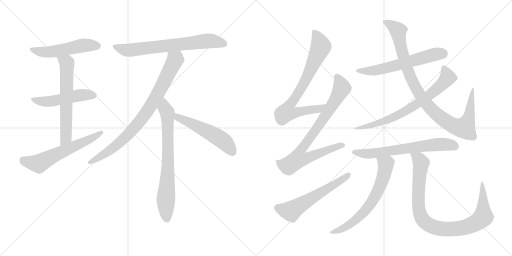
t = 0.00 s
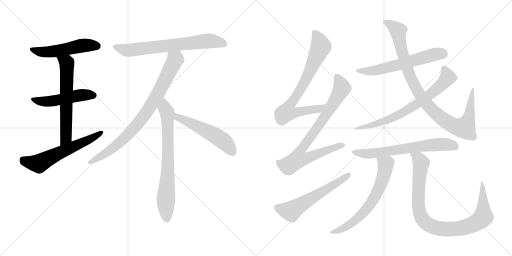
t = 2.78 s
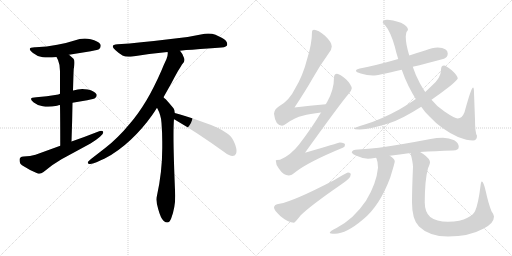
t = 5.55 s
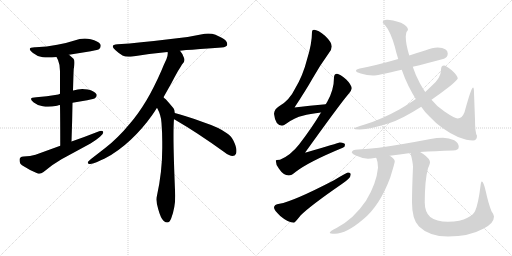
t = 8.33 s
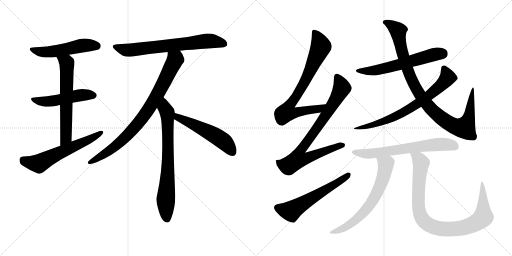
t = 11.10 s
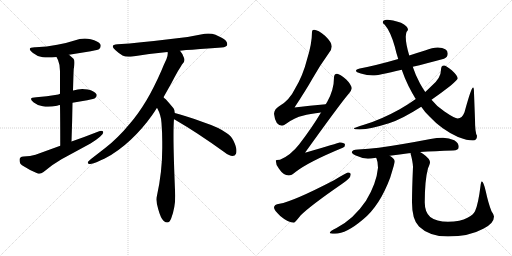
t = 13.88 s

The animated SVG that drew these frames (rendered in a browser with its animation timeline set to each time). Animation: 17 CSS @keyframes rules; one cycle of 13.88 s.

<svg version="1.1" viewBox="0 0 2048 1024" xmlns="http://www.w3.org/2000/svg">
  <g stroke="lightgray" stroke-dasharray="1,1" stroke-width="1" transform="scale(4, 4)">
    <line x1="0" y1="0" x2="256" y2="256"></line>
    <line x1="256" y1="0" x2="0" y2="256"></line>
    <line x1="128" y1="0" x2="128" y2="256"></line>
    <line x1="0" y1="128" x2="256" y2="128"></line>
    <line x1="256" y1="0" x2="512" y2="256"></line>
    <line x1="512" y1="0" x2="256" y2="256"></line>
    <line x1="384" y1="0" x2="384" y2="256"></line>
    <line x1="256" y1="128" x2="512" y2="128"></line>
  </g>
<g transform="scale(1, -1) translate(0, -850)">
   <style type="text/css">
    @keyframes keyframes0 {
      from {
       stroke: black;
       stroke-dashoffset: 523;
       stroke-width: 128;
       }
       63% {
       animation-timing-function: step-end;
       stroke: black;
       stroke-dashoffset: 0;
       stroke-width: 128;
       }
       to {
       stroke: black;
       stroke-width: 1024;
       }
       }
       #make-me-a-hanzi-animation-0 {
         animation: keyframes0 0.675618s both;
         animation-delay: 0.000000s;
         animation-timing-function: linear;
       }
    @keyframes keyframes1 {
      from {
       stroke: black;
       stroke-dashoffset: 505;
       stroke-width: 128;
       }
       62% {
       animation-timing-function: step-end;
       stroke: black;
       stroke-dashoffset: 0;
       stroke-width: 128;
       }
       to {
       stroke: black;
       stroke-width: 1024;
       }
       }
       #make-me-a-hanzi-animation-1 {
         animation: keyframes1 0.660970s both;
         animation-delay: 0.675618s;
         animation-timing-function: linear;
       }
    @keyframes keyframes2 {
      from {
       stroke: black;
       stroke-dashoffset: 623;
       stroke-width: 128;
       }
       67% {
       animation-timing-function: step-end;
       stroke: black;
       stroke-dashoffset: 0;
       stroke-width: 128;
       }
       to {
       stroke: black;
       stroke-width: 1024;
       }
       }
       #make-me-a-hanzi-animation-2 {
         animation: keyframes2 0.756999s both;
         animation-delay: 1.336588s;
         animation-timing-function: linear;
       }
    @keyframes keyframes3 {
      from {
       stroke: black;
       stroke-dashoffset: 605;
       stroke-width: 128;
       }
       66% {
       animation-timing-function: step-end;
       stroke: black;
       stroke-dashoffset: 0;
       stroke-width: 128;
       }
       to {
       stroke: black;
       stroke-width: 1024;
       }
       }
       #make-me-a-hanzi-animation-3 {
         animation: keyframes3 0.742350s both;
         animation-delay: 2.093587s;
         animation-timing-function: linear;
       }
    @keyframes keyframes4 {
      from {
       stroke: black;
       stroke-dashoffset: 703;
       stroke-width: 128;
       }
       70% {
       animation-timing-function: step-end;
       stroke: black;
       stroke-dashoffset: 0;
       stroke-width: 128;
       }
       to {
       stroke: black;
       stroke-width: 1024;
       }
       }
       #make-me-a-hanzi-animation-4 {
         animation: keyframes4 0.822103s both;
         animation-delay: 2.835937s;
         animation-timing-function: linear;
       }
    @keyframes keyframes5 {
      from {
       stroke: black;
       stroke-dashoffset: 842;
       stroke-width: 128;
       }
       73% {
       animation-timing-function: step-end;
       stroke: black;
       stroke-dashoffset: 0;
       stroke-width: 128;
       }
       to {
       stroke: black;
       stroke-width: 1024;
       }
       }
       #make-me-a-hanzi-animation-5 {
         animation: keyframes5 0.935221s both;
         animation-delay: 3.658040s;
         animation-timing-function: linear;
       }
    @keyframes keyframes6 {
      from {
       stroke: black;
       stroke-dashoffset: 737;
       stroke-width: 128;
       }
       71% {
       animation-timing-function: step-end;
       stroke: black;
       stroke-dashoffset: 0;
       stroke-width: 128;
       }
       to {
       stroke: black;
       stroke-width: 1024;
       }
       }
       #make-me-a-hanzi-animation-6 {
         animation: keyframes6 0.849772s both;
         animation-delay: 4.593261s;
         animation-timing-function: linear;
       }
    @keyframes keyframes7 {
      from {
       stroke: black;
       stroke-dashoffset: 534;
       stroke-width: 128;
       }
       63% {
       animation-timing-function: step-end;
       stroke: black;
       stroke-dashoffset: 0;
       stroke-width: 128;
       }
       to {
       stroke: black;
       stroke-width: 1024;
       }
       }
       #make-me-a-hanzi-animation-7 {
         animation: keyframes7 0.684570s both;
         animation-delay: 5.443033s;
         animation-timing-function: linear;
       }
    @keyframes keyframes8 {
      from {
       stroke: black;
       stroke-dashoffset: 769;
       stroke-width: 128;
       }
       71% {
       animation-timing-function: step-end;
       stroke: black;
       stroke-dashoffset: 0;
       stroke-width: 128;
       }
       to {
       stroke: black;
       stroke-width: 1024;
       }
       }
       #make-me-a-hanzi-animation-8 {
         animation: keyframes8 0.875814s both;
         animation-delay: 6.127603s;
         animation-timing-function: linear;
       }
    @keyframes keyframes9 {
      from {
       stroke: black;
       stroke-dashoffset: 825;
       stroke-width: 128;
       }
       73% {
       animation-timing-function: step-end;
       stroke: black;
       stroke-dashoffset: 0;
       stroke-width: 128;
       }
       to {
       stroke: black;
       stroke-width: 1024;
       }
       }
       #make-me-a-hanzi-animation-9 {
         animation: keyframes9 0.921387s both;
         animation-delay: 7.003417s;
         animation-timing-function: linear;
       }
    @keyframes keyframes10 {
      from {
       stroke: black;
       stroke-dashoffset: 585;
       stroke-width: 128;
       }
       66% {
       animation-timing-function: step-end;
       stroke: black;
       stroke-dashoffset: 0;
       stroke-width: 128;
       }
       to {
       stroke: black;
       stroke-width: 1024;
       }
       }
       #make-me-a-hanzi-animation-10 {
         animation: keyframes10 0.726074s both;
         animation-delay: 7.924804s;
         animation-timing-function: linear;
       }
    @keyframes keyframes11 {
      from {
       stroke: black;
       stroke-dashoffset: 605;
       stroke-width: 128;
       }
       66% {
       animation-timing-function: step-end;
       stroke: black;
       stroke-dashoffset: 0;
       stroke-width: 128;
       }
       to {
       stroke: black;
       stroke-width: 1024;
       }
       }
       #make-me-a-hanzi-animation-11 {
         animation: keyframes11 0.742350s both;
         animation-delay: 8.650878s;
         animation-timing-function: linear;
       }
    @keyframes keyframes12 {
      from {
       stroke: black;
       stroke-dashoffset: 982;
       stroke-width: 128;
       }
       76% {
       animation-timing-function: step-end;
       stroke: black;
       stroke-dashoffset: 0;
       stroke-width: 128;
       }
       to {
       stroke: black;
       stroke-width: 1024;
       }
       }
       #make-me-a-hanzi-animation-12 {
         animation: keyframes12 1.049154s both;
         animation-delay: 9.393228s;
         animation-timing-function: linear;
       }
    @keyframes keyframes13 {
      from {
       stroke: black;
       stroke-dashoffset: 728;
       stroke-width: 128;
       }
       70% {
       animation-timing-function: step-end;
       stroke: black;
       stroke-dashoffset: 0;
       stroke-width: 128;
       }
       to {
       stroke: black;
       stroke-width: 1024;
       }
       }
       #make-me-a-hanzi-animation-13 {
         animation: keyframes13 0.842448s both;
         animation-delay: 10.442382s;
         animation-timing-function: linear;
       }
    @keyframes keyframes14 {
      from {
       stroke: black;
       stroke-dashoffset: 662;
       stroke-width: 128;
       }
       68% {
       animation-timing-function: step-end;
       stroke: black;
       stroke-dashoffset: 0;
       stroke-width: 128;
       }
       to {
       stroke: black;
       stroke-width: 1024;
       }
       }
       #make-me-a-hanzi-animation-14 {
         animation: keyframes14 0.788737s both;
         animation-delay: 11.284830s;
         animation-timing-function: linear;
       }
    @keyframes keyframes15 {
      from {
       stroke: black;
       stroke-dashoffset: 664;
       stroke-width: 128;
       }
       68% {
       animation-timing-function: step-end;
       stroke: black;
       stroke-dashoffset: 0;
       stroke-width: 128;
       }
       to {
       stroke: black;
       stroke-width: 1024;
       }
       }
       #make-me-a-hanzi-animation-15 {
         animation: keyframes15 0.790365s both;
         animation-delay: 12.073567s;
         animation-timing-function: linear;
       }
    @keyframes keyframes16 {
      from {
       stroke: black;
       stroke-dashoffset: 938;
       stroke-width: 128;
       }
       75% {
       animation-timing-function: step-end;
       stroke: black;
       stroke-dashoffset: 0;
       stroke-width: 128;
       }
       to {
       stroke: black;
       stroke-width: 1024;
       }
       }
       #make-me-a-hanzi-animation-16 {
         animation: keyframes16 1.013346s both;
         animation-delay: 12.863932s;
         animation-timing-function: linear;
       }
</style>
<path d="M 276.0 631.0 L 363.0 645.0 Q 394.0 651.0 397.0 654.0 Q 403.0 660.0 403.0 667.0 Q 403.0 669.0 402.0 672.0 Q 393.0 686.0 363.0 693.0 Q 351.0 696.0 339.0 696.0 Q 319.0 696.0 298.0 688.0 Q 265.0 677.0 229.0 671.0 Q 188.0 662.0 142.0 661.0 L 139.0 661.0 Q 119.0 661.0 119.0 654.0 Q 119.0 648.0 132.0 638.0 Q 147.0 625.0 171.0 621.0 Q 180.0 620.0 192.0 620.0 Q 207.0 620.0 226.0 622.0 L 276.0 631.0 Z" fill="lightgray"></path> 
<path d="M 290.0 439.0 Q 319.0 445.0 349.0 449.0 Q 378.0 455.0 381.0 458.0 Q 387.0 464.0 387.0 469.0 Q 387.0 471.0 386.0 473.0 Q 378.0 486.0 351.0 492.0 Q 340.0 494.0 329.0 494.0 Q 311.0 494.0 293.0 488.0 L 292.0 488.0 L 240.0 475.0 Q 233.0 472.0 227.0 471.0 Q 188.0 464.0 145.0 461.0 Q 124.0 461.0 124.0 454.0 Q 124.0 449.0 135.0 440.0 Q 150.0 428.0 171.0 425.0 Q 181.0 423.0 192.0 423.0 Q 208.0 423.0 228.0 427.0 Q 234.0 429.0 240.0 430.0 L 290.0 439.0 Z" fill="lightgray"></path> 
<path d="M 286.0 284.0 Q 289.0 367.0 290.0 439.0 L 292.0 488.0 Q 293.0 525.0 294.0 556.0 Q 294.0 575.0 297.0 587.0 Q 298.0 595.0 298.0 601.0 Q 298.0 611.0 294.0 615.0 L 276.0 631.0 C 254.0 651.0 213.0 649.0 226.0 622.0 L 232.0 610.0 Q 240.0 592.0 240.0 565.0 L 240.0 475.0 L 240.0 430.0 Q 241.0 366.0 241.0 267.0 C 241.0 237.0 285.0 254.0 286.0 284.0 Z" fill="lightgray"></path> 
<path d="M 241.0 267.0 L 142.0 231.0 Q 122.0 224.0 94.0 224.0 Q 78.0 223.0 78.0 211.0 Q 78.0 195.0 88.0 189.0 Q 115.0 171.0 151.0 156.0 Q 154.0 155.0 157.0 155.0 Q 165.0 155.0 174.0 162.0 Q 209.0 192.0 246.0 213.0 L 362.0 276.0 Q 385.0 290.0 400.0 303.0 Q 413.0 315.0 413.0 321.0 L 413.0 322.0 Q 411.0 327.0 405.0 327.0 Q 400.0 327.0 394.0 324.0 Q 341.0 303.0 286.0 284.0 L 241.0 267.0 Z" fill="lightgray"></path> 
<path d="M 720.0 647.0 Q 744.0 651.0 769.0 651.0 Q 835.0 657.0 886.0 660.0 Q 908.0 662.0 909.0 672.0 L 909.0 674.0 Q 909.0 687.0 887.0 699.0 Q 878.0 704.0 862.0 711.0 Q 849.0 716.0 833.0 716.0 Q 826.0 716.0 819.0 715.0 Q 760.0 702.0 700.0 696.0 Q 628.0 687.0 565.0 681.0 Q 519.0 676.0 470.0 673.0 Q 451.0 672.0 451.0 664.0 Q 451.0 659.0 461.0 650.0 Q 475.0 637.0 490.0 628.0 Q 500.0 623.0 515.0 623.0 Q 522.0 623.0 530.0 624.0 Q 594.0 635.0 670.0 642.0 L 720.0 647.0 Z" fill="lightgray"></path> 
<path d="M 654.0 461.0 L 686.0 518.0 Q 700.0 545.0 712.0 566.0 Q 721.0 580.0 728.0 592.0 Q 738.0 600.0 738.0 610.0 Q 738.0 613.0 737.0 616.0 Q 732.0 634.0 720.0 647.0 C 703.0 671.0 672.0 672.0 670.0 642.0 Q 671.0 640.0 671.0 639.0 L 671.0 636.0 Q 671.0 627.0 666.0 614.0 Q 655.0 591.0 645.0 566.0 Q 616.0 500.0 586.0 449.0 Q 553.0 394.0 519.0 355.0 Q 473.0 299.0 422.0 259.0 L 364.0 214.0 Q 356.0 208.0 353.0 204.0 Q 351.0 201.0 351.0 199.0 Q 351.0 195.0 357.0 194.0 L 361.0 194.0 Q 370.0 194.0 386.0 201.0 Q 404.0 210.0 419.0 216.0 Q 472.0 243.0 523.0 291.0 Q 570.0 335.0 609.0 390.0 Q 619.0 404.0 628.0 419.0 L 654.0 461.0 Z" fill="lightgray"></path> 
<path d="M 699.0 398.0 Q 698.0 413.0 694.0 417.0 Q 675.0 440.0 663.0 453.0 Q 657.0 458.0 654.0 461.0 C 632.0 482.0 615.0 446.0 628.0 419.0 Q 645.0 388.0 646.0 358.0 Q 649.0 318.0 649.0 282.0 L 649.0 258.0 Q 649.0 164.0 628.0 68.0 Q 626.0 61.0 626.0 52.0 Q 626.0 35.0 633.0 13.0 Q 643.0 -24.0 655.0 -34.0 Q 663.0 -40.0 669.0 -40.0 Q 679.0 -40.0 685.0 -23.0 Q 701.0 19.0 701.0 67.0 Q 694.0 227.0 694.0 308.0 Q 694.0 353.0 696.0 374.0 L 699.0 398.0 Z" fill="lightgray"></path> 
<path d="M 898.0 241.0 Q 918.0 226.0 930.0 226.0 Q 940.0 226.0 944.0 235.0 Q 946.0 240.0 946.0 247.0 Q 946.0 262.0 934.0 287.0 Q 924.0 308.0 906.0 318.0 Q 877.0 340.0 811.0 362.0 Q 738.0 389.0 699.0 398.0 C 670.0 405.0 671.0 391.0 696.0 374.0 Q 697.0 372.0 700.0 371.0 Q 790.0 319.0 898.0 241.0 Z" fill="lightgray"></path> 
<path d="M 1303.0 433.5 Q 1238.0 428.5 1178.0 420.5 Q 1226.0 493.5 1249.0 534.5 Q 1276.0 583.5 1315.0 637.5 Q 1327.0 652.5 1327.0 664.5 Q 1327.0 681.5 1301.0 706.5 Q 1272.0 731.5 1256.0 731.5 Q 1248.0 731.5 1248.0 723.5 Q 1248.0 676.5 1228.0 612.5 Q 1212.0 548.5 1180.0 495.5 Q 1157.0 447.5 1115.0 424.5 Q 1098.0 414.5 1096.0 395.5 Q 1101.0 349.5 1128.0 347.5 Q 1133.0 347.5 1146.0 356.5 Q 1181.0 381.5 1211.0 387.5 Q 1239.0 395.5 1284.0 400.5 C 1314.0 404.5 1333.0 435.5 1303.0 433.5 Z" fill="lightgray"></path> 
<path d="M 1348.0 555.5 Q 1336.0 554.5 1336.0 540.5 Q 1336.0 491.5 1309.0 443.5 L 1303.0 433.5 L 1284.0 400.5 Q 1249.0 341.5 1197.0 273.5 Q 1162.0 228.5 1120.0 211.5 Q 1104.0 211.5 1103.0 208.5 Q 1103.0 191.5 1116.0 175.5 Q 1134.0 148.5 1155.0 148.5 Q 1166.0 148.5 1182.0 162.5 Q 1233.0 202.5 1371.0 259.5 Q 1380.0 262.5 1380.0 271.5 Q 1380.0 279.5 1359.0 280.5 Q 1353.0 278.5 1220.0 239.5 Q 1359.0 433.5 1394.0 474.5 Q 1405.0 485.5 1407.0 496.5 Q 1406.0 511.5 1385.0 532.5 Q 1359.0 554.5 1348.0 555.5 Z" fill="lightgray"></path> 
<path d="M 1392.0 160.5 Q 1387.0 160.5 1336.0 129.5 Q 1172.0 44.5 1118.0 35.5 Q 1096.0 32.5 1096.0 20.5 Q 1096.0 10.5 1121.0 -13.5 Q 1153.0 -40.5 1176.0 -40.5 Q 1179.0 -40.5 1203.0 -10.5 Q 1244.0 29.5 1366.0 113.5 Q 1403.0 137.5 1403.0 152.5 Q 1403.0 160.5 1392.0 160.5 Z" fill="lightgray"></path> 
<path d="M 1751.0 660.5 Q 1730.0 660.5 1700.0 648.5 Q 1667.0 638.5 1637.0 628.5 L 1593.0 614.5 Q 1507.0 589.5 1439.0 576.5 Q 1424.0 573.5 1424.0 567.5 Q 1424.0 561.5 1443.0 556.5 Q 1469.0 548.5 1491.0 548.5 Q 1513.0 548.5 1607.0 571.5 L 1651.0 583.5 Q 1702.0 595.5 1776.0 615.5 Q 1791.0 621.5 1791.0 636.5 Q 1791.0 658.5 1751.0 660.5 Z" fill="lightgray"></path> 
<path d="M 1637.0 628.5 Q 1623.0 674.5 1623.0 703.5 Q 1623.0 712.5 1626.0 722.5 Q 1632.0 729.5 1632.0 731.5 Q 1632.0 745.5 1604.0 759.5 Q 1569.0 771.5 1548.0 771.5 Q 1531.0 771.5 1531.0 760.5 Q 1531.0 756.5 1539.0 751.5 Q 1562.0 724.5 1579.0 664.5 Q 1585.0 638.5 1593.0 614.5 L 1607.0 571.5 Q 1619.0 536.5 1634.0 506.5 Q 1648.0 478.5 1663.0 454.5 L 1685.0 423.5 Q 1700.0 400.5 1719.0 383.5 Q 1766.0 332.5 1832.0 302.5 Q 1869.0 288.5 1892.0 288.5 Q 1908.0 288.5 1908.0 307.5 Q 1900.0 319.5 1900.0 372.5 L 1896.0 479.5 Q 1896.0 500.5 1892.0 500.5 Q 1885.0 500.5 1858.0 401.5 Q 1848.0 376.5 1831.0 376.5 Q 1819.0 376.5 1778.0 404.5 Q 1749.0 422.5 1726.0 451.5 L 1701.0 482.5 Q 1690.0 498.5 1680.0 516.5 Q 1662.0 549.5 1651.0 583.5 L 1637.0 628.5 Z" fill="lightgray"></path> 
<path d="M 1663.0 454.5 Q 1637.0 435.5 1599.0 413.5 Q 1525.0 372.5 1459.0 352.5 Q 1415.0 339.5 1415.0 336.5 Q 1415.0 333.5 1439.0 332.5 Q 1483.0 334.5 1556.0 357.5 Q 1607.0 373.5 1685.0 423.5 L 1726.0 451.5 Q 1761.0 475.5 1802.0 507.5 Q 1831.0 532.5 1831.0 536.5 Q 1831.0 547.5 1807.0 569.5 Q 1784.0 588.5 1776.0 588.5 Q 1764.0 588.5 1764.0 571.5 Q 1764.0 537.5 1725.0 505.5 Q 1715.0 495.5 1701.0 482.5 L 1663.0 454.5 Z" fill="lightgray"></path> 
<path d="M 1680.0 242.5 Q 1739.0 246.5 1812.0 248.5 Q 1835.0 248.5 1835.0 263.5 Q 1835.0 278.5 1817.0 289.5 Q 1796.0 299.5 1772.0 299.5 Q 1747.0 299.5 1722.0 294.5 Q 1602.0 271.5 1515.0 259.5 Q 1475.0 254.5 1432.0 252.5 Q 1408.0 252.5 1407.0 240.5 Q 1409.0 235.5 1423.0 228.5 Q 1447.0 217.5 1472.0 215.5 Q 1482.0 215.5 1504.0 219.5 L 1559.0 227.5 Q 1596.0 231.5 1642.0 238.5 L 1680.0 242.5 Z" fill="lightgray"></path> 
<path d="M 1504.0 219.5 Q 1505.0 218.5 1506.0 216.5 Q 1512.0 203.5 1512.0 179.5 Q 1506.0 116.5 1464.0 47.5 Q 1415.0 -25.5 1346.0 -61.5 Q 1319.0 -74.5 1319.0 -80.5 Q 1319.0 -84.5 1340.0 -84.5 Q 1385.0 -84.5 1453.0 -26.5 Q 1519.0 27.5 1561.0 140.5 Q 1579.0 199.5 1579.0 204.5 Q 1579.0 215.5 1559.0 227.5 C 1535.0 244.5 1492.0 247.5 1504.0 219.5 Z" fill="lightgray"></path> 
<path d="M 1642.0 238.5 Q 1652.0 198.5 1652.0 183.5 Q 1648.0 92.5 1648.0 40.5 Q 1648.0 -28.5 1676.0 -55.5 Q 1717.0 -95.5 1792.0 -95.5 Q 1877.0 -95.5 1933.0 -64.5 Q 1976.0 -43.5 1976.0 -15.5 Q 1976.0 -8.5 1966.0 5.5 Q 1953.0 38.5 1943.0 85.5 Q 1934.0 124.5 1927.0 124.5 Q 1924.0 124.5 1922.0 106.5 Q 1913.0 33.5 1900.0 5.5 Q 1893.0 -9.5 1870.0 -20.5 Q 1842.0 -36.5 1792.0 -36.5 Q 1745.0 -36.5 1721.0 -17.5 Q 1699.0 1.5 1699.0 40.5 Q 1699.0 129.5 1712.0 177.5 Q 1720.0 195.5 1720.0 200.5 Q 1720.0 215.5 1693.0 234.5 Q 1687.0 238.5 1680.0 242.5 C 1655.0 258.5 1635.0 267.5 1642.0 238.5 Z" fill="lightgray"></path> 
      <clipPath id="make-me-a-hanzi-clip-0">
      <path d="M 276.0 631.0 L 363.0 645.0 Q 394.0 651.0 397.0 654.0 Q 403.0 660.0 403.0 667.0 Q 403.0 669.0 402.0 672.0 Q 393.0 686.0 363.0 693.0 Q 351.0 696.0 339.0 696.0 Q 319.0 696.0 298.0 688.0 Q 265.0 677.0 229.0 671.0 Q 188.0 662.0 142.0 661.0 L 139.0 661.0 Q 119.0 661.0 119.0 654.0 Q 119.0 648.0 132.0 638.0 Q 147.0 625.0 171.0 621.0 Q 180.0 620.0 192.0 620.0 Q 207.0 620.0 226.0 622.0 L 276.0 631.0 Z" fill="lightgray"></path>
      </clipPath>
      <path clip-path="url(#make-me-a-hanzi-clip-0)" d="M 126.0 653.0 L 156.0 643.0 L 187.0 642.0 L 334.0 668.0 L 389.0 666.0 " fill="none" id="make-me-a-hanzi-animation-0" stroke-dasharray="395 790" stroke-linecap="round"></path>

      <clipPath id="make-me-a-hanzi-clip-1">
      <path d="M 290.0 439.0 Q 319.0 445.0 349.0 449.0 Q 378.0 455.0 381.0 458.0 Q 387.0 464.0 387.0 469.0 Q 387.0 471.0 386.0 473.0 Q 378.0 486.0 351.0 492.0 Q 340.0 494.0 329.0 494.0 Q 311.0 494.0 293.0 488.0 L 292.0 488.0 L 240.0 475.0 Q 233.0 472.0 227.0 471.0 Q 188.0 464.0 145.0 461.0 Q 124.0 461.0 124.0 454.0 Q 124.0 449.0 135.0 440.0 Q 150.0 428.0 171.0 425.0 Q 181.0 423.0 192.0 423.0 Q 208.0 423.0 228.0 427.0 Q 234.0 429.0 240.0 430.0 L 290.0 439.0 Z" fill="lightgray"></path>
      </clipPath>
      <path clip-path="url(#make-me-a-hanzi-clip-1)" d="M 130.0 453.0 L 158.0 445.0 L 207.0 445.0 L 315.0 469.0 L 375.0 468.0 " fill="none" id="make-me-a-hanzi-animation-1" stroke-dasharray="377 754" stroke-linecap="round"></path>

      <clipPath id="make-me-a-hanzi-clip-2">
      <path d="M 286.0 284.0 Q 289.0 367.0 290.0 439.0 L 292.0 488.0 Q 293.0 525.0 294.0 556.0 Q 294.0 575.0 297.0 587.0 Q 298.0 595.0 298.0 601.0 Q 298.0 611.0 294.0 615.0 L 276.0 631.0 C 254.0 651.0 213.0 649.0 226.0 622.0 L 232.0 610.0 Q 240.0 592.0 240.0 565.0 L 240.0 475.0 L 240.0 430.0 Q 241.0 366.0 241.0 267.0 C 241.0 237.0 285.0 254.0 286.0 284.0 Z" fill="lightgray"></path>
      </clipPath>
      <path clip-path="url(#make-me-a-hanzi-clip-2)" d="M 233.0 618.0 L 262.0 603.0 L 268.0 585.0 L 264.0 309.0 L 262.0 297.0 L 244.0 276.0 " fill="none" id="make-me-a-hanzi-animation-2" stroke-dasharray="495 990" stroke-linecap="round"></path>

      <clipPath id="make-me-a-hanzi-clip-3">
      <path d="M 241.0 267.0 L 142.0 231.0 Q 122.0 224.0 94.0 224.0 Q 78.0 223.0 78.0 211.0 Q 78.0 195.0 88.0 189.0 Q 115.0 171.0 151.0 156.0 Q 154.0 155.0 157.0 155.0 Q 165.0 155.0 174.0 162.0 Q 209.0 192.0 246.0 213.0 L 362.0 276.0 Q 385.0 290.0 400.0 303.0 Q 413.0 315.0 413.0 321.0 L 413.0 322.0 Q 411.0 327.0 405.0 327.0 Q 400.0 327.0 394.0 324.0 Q 341.0 303.0 286.0 284.0 L 241.0 267.0 Z" fill="lightgray"></path>
      </clipPath>
      <path clip-path="url(#make-me-a-hanzi-clip-3)" d="M 92.0 211.0 L 105.0 203.0 L 156.0 195.0 L 375.0 300.0 L 407.0 322.0 " fill="none" id="make-me-a-hanzi-animation-3" stroke-dasharray="477 954" stroke-linecap="round"></path>

      <clipPath id="make-me-a-hanzi-clip-4">
      <path d="M 720.0 647.0 Q 744.0 651.0 769.0 651.0 Q 835.0 657.0 886.0 660.0 Q 908.0 662.0 909.0 672.0 L 909.0 674.0 Q 909.0 687.0 887.0 699.0 Q 878.0 704.0 862.0 711.0 Q 849.0 716.0 833.0 716.0 Q 826.0 716.0 819.0 715.0 Q 760.0 702.0 700.0 696.0 Q 628.0 687.0 565.0 681.0 Q 519.0 676.0 470.0 673.0 Q 451.0 672.0 451.0 664.0 Q 451.0 659.0 461.0 650.0 Q 475.0 637.0 490.0 628.0 Q 500.0 623.0 515.0 623.0 Q 522.0 623.0 530.0 624.0 Q 594.0 635.0 670.0 642.0 L 720.0 647.0 Z" fill="lightgray"></path>
      </clipPath>
      <path clip-path="url(#make-me-a-hanzi-clip-4)" d="M 458.0 663.0 L 521.0 649.0 L 828.0 686.0 L 859.0 685.0 L 899.0 673.0 " fill="none" id="make-me-a-hanzi-animation-4" stroke-dasharray="575 1150" stroke-linecap="round"></path>

      <clipPath id="make-me-a-hanzi-clip-5">
      <path d="M 654.0 461.0 L 686.0 518.0 Q 700.0 545.0 712.0 566.0 Q 721.0 580.0 728.0 592.0 Q 738.0 600.0 738.0 610.0 Q 738.0 613.0 737.0 616.0 Q 732.0 634.0 720.0 647.0 C 703.0 671.0 672.0 672.0 670.0 642.0 Q 671.0 640.0 671.0 639.0 L 671.0 636.0 Q 671.0 627.0 666.0 614.0 Q 655.0 591.0 645.0 566.0 Q 616.0 500.0 586.0 449.0 Q 553.0 394.0 519.0 355.0 Q 473.0 299.0 422.0 259.0 L 364.0 214.0 Q 356.0 208.0 353.0 204.0 Q 351.0 201.0 351.0 199.0 Q 351.0 195.0 357.0 194.0 L 361.0 194.0 Q 370.0 194.0 386.0 201.0 Q 404.0 210.0 419.0 216.0 Q 472.0 243.0 523.0 291.0 Q 570.0 335.0 609.0 390.0 Q 619.0 404.0 628.0 419.0 L 654.0 461.0 Z" fill="lightgray"></path>
      </clipPath>
      <path clip-path="url(#make-me-a-hanzi-clip-5)" d="M 676.0 642.0 L 700.0 610.0 L 592.0 409.0 L 541.0 343.0 L 471.0 273.0 L 398.0 221.0 L 357.0 200.0 " fill="none" id="make-me-a-hanzi-animation-5" stroke-dasharray="714 1428" stroke-linecap="round"></path>

      <clipPath id="make-me-a-hanzi-clip-6">
      <path d="M 699.0 398.0 Q 698.0 413.0 694.0 417.0 Q 675.0 440.0 663.0 453.0 Q 657.0 458.0 654.0 461.0 C 632.0 482.0 615.0 446.0 628.0 419.0 Q 645.0 388.0 646.0 358.0 Q 649.0 318.0 649.0 282.0 L 649.0 258.0 Q 649.0 164.0 628.0 68.0 Q 626.0 61.0 626.0 52.0 Q 626.0 35.0 633.0 13.0 Q 643.0 -24.0 655.0 -34.0 Q 663.0 -40.0 669.0 -40.0 Q 679.0 -40.0 685.0 -23.0 Q 701.0 19.0 701.0 67.0 Q 694.0 227.0 694.0 308.0 Q 694.0 353.0 696.0 374.0 L 699.0 398.0 Z" fill="lightgray"></path>
      </clipPath>
      <path clip-path="url(#make-me-a-hanzi-clip-6)" d="M 655.0 453.0 L 659.0 417.0 L 670.0 396.0 L 671.0 360.0 L 672.0 199.0 L 663.0 54.0 L 667.0 -25.0 " fill="none" id="make-me-a-hanzi-animation-6" stroke-dasharray="609 1218" stroke-linecap="round"></path>

      <clipPath id="make-me-a-hanzi-clip-7">
      <path d="M 898.0 241.0 Q 918.0 226.0 930.0 226.0 Q 940.0 226.0 944.0 235.0 Q 946.0 240.0 946.0 247.0 Q 946.0 262.0 934.0 287.0 Q 924.0 308.0 906.0 318.0 Q 877.0 340.0 811.0 362.0 Q 738.0 389.0 699.0 398.0 C 670.0 405.0 671.0 391.0 696.0 374.0 Q 697.0 372.0 700.0 371.0 Q 790.0 319.0 898.0 241.0 Z" fill="lightgray"></path>
      </clipPath>
      <path clip-path="url(#make-me-a-hanzi-clip-7)" d="M 703.0 391.0 L 713.0 379.0 L 875.0 299.0 L 903.0 277.0 L 931.0 240.0 " fill="none" id="make-me-a-hanzi-animation-7" stroke-dasharray="406 812" stroke-linecap="round"></path>

      <clipPath id="make-me-a-hanzi-clip-8">
      <path d="M 1303.0 433.5 Q 1238.0 428.5 1178.0 420.5 Q 1226.0 493.5 1249.0 534.5 Q 1276.0 583.5 1315.0 637.5 Q 1327.0 652.5 1327.0 664.5 Q 1327.0 681.5 1301.0 706.5 Q 1272.0 731.5 1256.0 731.5 Q 1248.0 731.5 1248.0 723.5 Q 1248.0 676.5 1228.0 612.5 Q 1212.0 548.5 1180.0 495.5 Q 1157.0 447.5 1115.0 424.5 Q 1098.0 414.5 1096.0 395.5 Q 1101.0 349.5 1128.0 347.5 Q 1133.0 347.5 1146.0 356.5 Q 1181.0 381.5 1211.0 387.5 Q 1239.0 395.5 1284.0 400.5 C 1314.0 404.5 1333.0 435.5 1303.0 433.5 Z" fill="lightgray"></path>
      </clipPath>
      <path clip-path="url(#make-me-a-hanzi-clip-8)" d="M 1259.0 720.5 L 1284.0 664.5 L 1223.0 530.5 L 1157.0 428.5 L 1149.0 399.5 L 1170.0 397.5 L 1273.0 413.5 L 1295.0 430.5 " fill="none" id="make-me-a-hanzi-animation-8" stroke-dasharray="641 1282" stroke-linecap="round"></path>

      <clipPath id="make-me-a-hanzi-clip-9">
      <path d="M 1348.0 555.5 Q 1336.0 554.5 1336.0 540.5 Q 1336.0 491.5 1309.0 443.5 L 1303.0 433.5 L 1284.0 400.5 Q 1249.0 341.5 1197.0 273.5 Q 1162.0 228.5 1120.0 211.5 Q 1104.0 211.5 1103.0 208.5 Q 1103.0 191.5 1116.0 175.5 Q 1134.0 148.5 1155.0 148.5 Q 1166.0 148.5 1182.0 162.5 Q 1233.0 202.5 1371.0 259.5 Q 1380.0 262.5 1380.0 271.5 Q 1380.0 279.5 1359.0 280.5 Q 1353.0 278.5 1220.0 239.5 Q 1359.0 433.5 1394.0 474.5 Q 1405.0 485.5 1407.0 496.5 Q 1406.0 511.5 1385.0 532.5 Q 1359.0 554.5 1348.0 555.5 Z" fill="lightgray"></path>
      </clipPath>
      <path clip-path="url(#make-me-a-hanzi-clip-9)" d="M 1348.0 542.5 L 1366.0 494.5 L 1277.0 349.5 L 1197.0 240.5 L 1195.0 213.5 L 1225.0 216.5 L 1371.0 269.5 " fill="none" id="make-me-a-hanzi-animation-9" stroke-dasharray="697 1394" stroke-linecap="round"></path>

      <clipPath id="make-me-a-hanzi-clip-10">
      <path d="M 1392.0 160.5 Q 1387.0 160.5 1336.0 129.5 Q 1172.0 44.5 1118.0 35.5 Q 1096.0 32.5 1096.0 20.5 Q 1096.0 10.5 1121.0 -13.5 Q 1153.0 -40.5 1176.0 -40.5 Q 1179.0 -40.5 1203.0 -10.5 Q 1244.0 29.5 1366.0 113.5 Q 1403.0 137.5 1403.0 152.5 Q 1403.0 160.5 1392.0 160.5 Z" fill="lightgray"></path>
      </clipPath>
      <path clip-path="url(#make-me-a-hanzi-clip-10)" d="M 1108.0 20.5 L 1132.0 10.5 L 1166.0 6.5 L 1393.0 150.5 " fill="none" id="make-me-a-hanzi-animation-10" stroke-dasharray="457 914" stroke-linecap="round"></path>

      <clipPath id="make-me-a-hanzi-clip-11">
      <path d="M 1751.0 660.5 Q 1730.0 660.5 1700.0 648.5 Q 1667.0 638.5 1637.0 628.5 L 1593.0 614.5 Q 1507.0 589.5 1439.0 576.5 Q 1424.0 573.5 1424.0 567.5 Q 1424.0 561.5 1443.0 556.5 Q 1469.0 548.5 1491.0 548.5 Q 1513.0 548.5 1607.0 571.5 L 1651.0 583.5 Q 1702.0 595.5 1776.0 615.5 Q 1791.0 621.5 1791.0 636.5 Q 1791.0 658.5 1751.0 660.5 Z" fill="lightgray"></path>
      </clipPath>
      <path clip-path="url(#make-me-a-hanzi-clip-11)" d="M 1430.0 567.5 L 1500.0 568.5 L 1739.0 633.5 L 1770.0 635.5 " fill="none" id="make-me-a-hanzi-animation-11" stroke-dasharray="477 954" stroke-linecap="round"></path>

      <clipPath id="make-me-a-hanzi-clip-12">
      <path d="M 1637.0 628.5 Q 1623.0 674.5 1623.0 703.5 Q 1623.0 712.5 1626.0 722.5 Q 1632.0 729.5 1632.0 731.5 Q 1632.0 745.5 1604.0 759.5 Q 1569.0 771.5 1548.0 771.5 Q 1531.0 771.5 1531.0 760.5 Q 1531.0 756.5 1539.0 751.5 Q 1562.0 724.5 1579.0 664.5 Q 1585.0 638.5 1593.0 614.5 L 1607.0 571.5 Q 1619.0 536.5 1634.0 506.5 Q 1648.0 478.5 1663.0 454.5 L 1685.0 423.5 Q 1700.0 400.5 1719.0 383.5 Q 1766.0 332.5 1832.0 302.5 Q 1869.0 288.5 1892.0 288.5 Q 1908.0 288.5 1908.0 307.5 Q 1900.0 319.5 1900.0 372.5 L 1896.0 479.5 Q 1896.0 500.5 1892.0 500.5 Q 1885.0 500.5 1858.0 401.5 Q 1848.0 376.5 1831.0 376.5 Q 1819.0 376.5 1778.0 404.5 Q 1749.0 422.5 1726.0 451.5 L 1701.0 482.5 Q 1690.0 498.5 1680.0 516.5 Q 1662.0 549.5 1651.0 583.5 L 1637.0 628.5 Z" fill="lightgray"></path>
      </clipPath>
      <path clip-path="url(#make-me-a-hanzi-clip-12)" d="M 1540.0 760.5 L 1563.0 751.5 L 1593.0 725.5 L 1609.0 639.5 L 1635.0 558.5 L 1664.0 496.5 L 1716.0 422.5 L 1776.0 369.5 L 1826.0 342.5 L 1860.0 342.5 L 1879.0 394.5 L 1893.0 497.5 " fill="none" id="make-me-a-hanzi-animation-12" stroke-dasharray="854 1708" stroke-linecap="round"></path>

      <clipPath id="make-me-a-hanzi-clip-13">
      <path d="M 1663.0 454.5 Q 1637.0 435.5 1599.0 413.5 Q 1525.0 372.5 1459.0 352.5 Q 1415.0 339.5 1415.0 336.5 Q 1415.0 333.5 1439.0 332.5 Q 1483.0 334.5 1556.0 357.5 Q 1607.0 373.5 1685.0 423.5 L 1726.0 451.5 Q 1761.0 475.5 1802.0 507.5 Q 1831.0 532.5 1831.0 536.5 Q 1831.0 547.5 1807.0 569.5 Q 1784.0 588.5 1776.0 588.5 Q 1764.0 588.5 1764.0 571.5 Q 1764.0 537.5 1725.0 505.5 Q 1715.0 495.5 1701.0 482.5 L 1663.0 454.5 Z" fill="lightgray"></path>
      </clipPath>
      <path clip-path="url(#make-me-a-hanzi-clip-13)" d="M 1776.0 576.5 L 1790.0 537.5 L 1755.0 500.5 L 1668.0 433.5 L 1566.0 377.5 L 1510.0 356.5 L 1418.0 336.5 " fill="none" id="make-me-a-hanzi-animation-13" stroke-dasharray="600 1200" stroke-linecap="round"></path>

      <clipPath id="make-me-a-hanzi-clip-14">
      <path d="M 1680.0 242.5 Q 1739.0 246.5 1812.0 248.5 Q 1835.0 248.5 1835.0 263.5 Q 1835.0 278.5 1817.0 289.5 Q 1796.0 299.5 1772.0 299.5 Q 1747.0 299.5 1722.0 294.5 Q 1602.0 271.5 1515.0 259.5 Q 1475.0 254.5 1432.0 252.5 Q 1408.0 252.5 1407.0 240.5 Q 1409.0 235.5 1423.0 228.5 Q 1447.0 217.5 1472.0 215.5 Q 1482.0 215.5 1504.0 219.5 L 1559.0 227.5 Q 1596.0 231.5 1642.0 238.5 L 1680.0 242.5 Z" fill="lightgray"></path>
      </clipPath>
      <path clip-path="url(#make-me-a-hanzi-clip-14)" d="M 1414.0 242.5 L 1475.0 235.5 L 1766.0 273.5 L 1817.0 265.5 " fill="none" id="make-me-a-hanzi-animation-14" stroke-dasharray="534 1068" stroke-linecap="round"></path>

      <clipPath id="make-me-a-hanzi-clip-15">
      <path d="M 1504.0 219.5 Q 1505.0 218.5 1506.0 216.5 Q 1512.0 203.5 1512.0 179.5 Q 1506.0 116.5 1464.0 47.5 Q 1415.0 -25.5 1346.0 -61.5 Q 1319.0 -74.5 1319.0 -80.5 Q 1319.0 -84.5 1340.0 -84.5 Q 1385.0 -84.5 1453.0 -26.5 Q 1519.0 27.5 1561.0 140.5 Q 1579.0 199.5 1579.0 204.5 Q 1579.0 215.5 1559.0 227.5 C 1535.0 244.5 1492.0 247.5 1504.0 219.5 Z" fill="lightgray"></path>
      </clipPath>
      <path clip-path="url(#make-me-a-hanzi-clip-15)" d="M 1514.0 213.5 L 1544.0 193.5 L 1539.0 158.5 L 1495.0 54.5 L 1454.0 0.5 L 1405.0 -44.5 L 1366.0 -66.5 L 1323.0 -79.5 " fill="none" id="make-me-a-hanzi-animation-15" stroke-dasharray="536 1072" stroke-linecap="round"></path>

      <clipPath id="make-me-a-hanzi-clip-16">
      <path d="M 1642.0 238.5 Q 1652.0 198.5 1652.0 183.5 Q 1648.0 92.5 1648.0 40.5 Q 1648.0 -28.5 1676.0 -55.5 Q 1717.0 -95.5 1792.0 -95.5 Q 1877.0 -95.5 1933.0 -64.5 Q 1976.0 -43.5 1976.0 -15.5 Q 1976.0 -8.5 1966.0 5.5 Q 1953.0 38.5 1943.0 85.5 Q 1934.0 124.5 1927.0 124.5 Q 1924.0 124.5 1922.0 106.5 Q 1913.0 33.5 1900.0 5.5 Q 1893.0 -9.5 1870.0 -20.5 Q 1842.0 -36.5 1792.0 -36.5 Q 1745.0 -36.5 1721.0 -17.5 Q 1699.0 1.5 1699.0 40.5 Q 1699.0 129.5 1712.0 177.5 Q 1720.0 195.5 1720.0 200.5 Q 1720.0 215.5 1693.0 234.5 Q 1687.0 238.5 1680.0 242.5 C 1655.0 258.5 1635.0 267.5 1642.0 238.5 Z" fill="lightgray"></path>
      </clipPath>
      <path clip-path="url(#make-me-a-hanzi-clip-16)" d="M 1649.0 230.5 L 1674.0 215.5 L 1685.0 197.5 L 1675.0 117.5 L 1678.0 1.5 L 1700.0 -38.5 L 1729.0 -55.5 L 1768.0 -65.5 L 1830.0 -64.5 L 1881.0 -51.5 L 1923.0 -28.5 L 1933.0 -17.5 L 1928.0 120.5 " fill="none" id="make-me-a-hanzi-animation-16" stroke-dasharray="810 1620" stroke-linecap="round"></path>

</g>
</svg>
